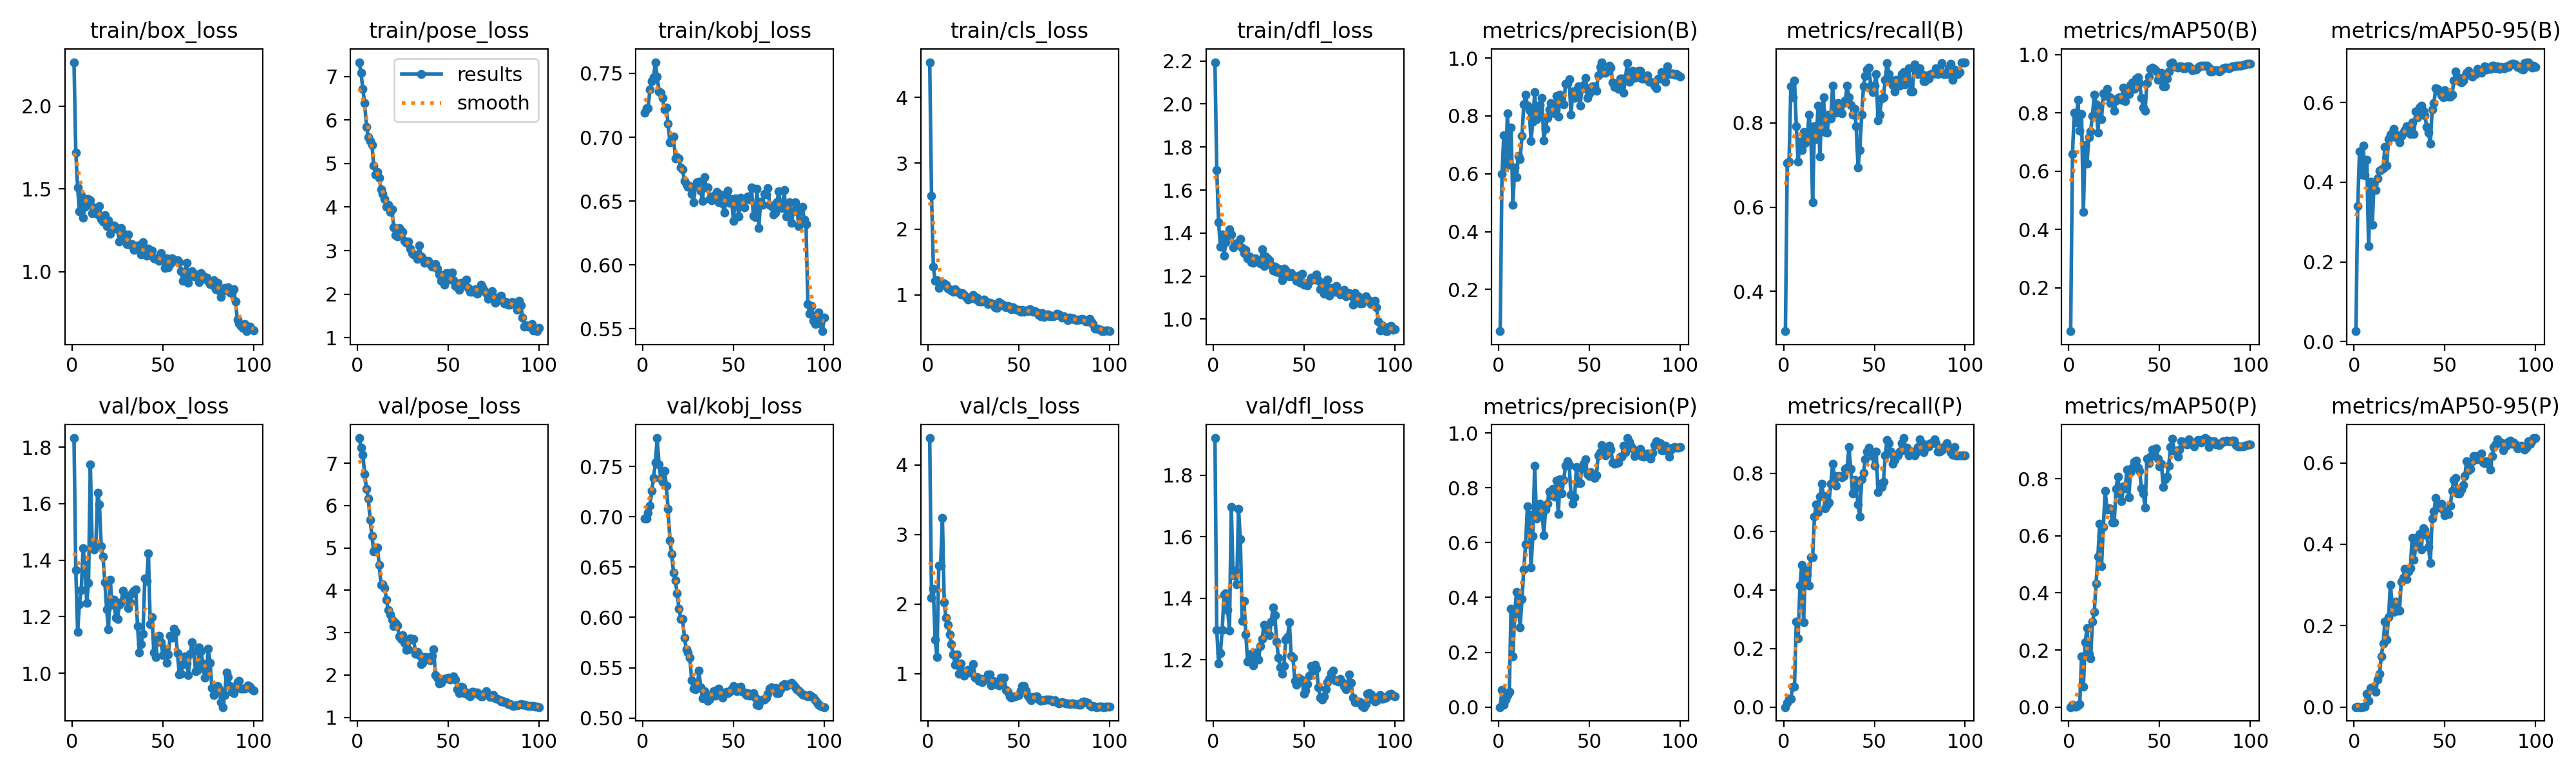

The file beside this chart, header and first rows:
epoch, time, train/box_loss, train/pose_loss, train/kobj_loss, train/cls_loss, train/dfl_loss, metrics/precision(B), metrics/recall(B), metrics/mAP50(B), metrics/mAP50-95(B), metrics/precision(P), metrics/recall(P), metrics/mAP50(P), metrics/mAP50-95(P), val/box_loss, val/pose_loss, val/kobj_loss, val/cls_loss, val/dfl_loss, lr/pg0, lr/pg1, lr/pg2
1, 8.858, 2.265, 7.327, 0.7194, 4.536, 2.194, 0.05598, 0.3056, 0.05131, 0.02626, 0, 0, 0, 0, 1.832, 7.593, 0.6983, 4.387, 1.921, 0.00014, 0.00014, 0.00014
2, 12, 1.719, 7.078, 0.7227, 2.509, 1.692, 0.5991, 0.7056, 0.6601, 0.3407, 0.06153, 0.01389, 0.00887, 0.00089, 1.364, 7.369, 0.6981, 2.093, 1.297, 0.000297, 0.000297, 0.000297
3, 13.34, 1.507, 6.714, 0.7229, 1.423, 1.451, 0.7329, 0.7083, 0.8017, 0.4776, 0.00953, 0.02778, 0.00176, 0.00018, 1.146, 7.2, 0.704, 2.217, 1.188, 0.0004509, 0.0004509, 0.0004509
4, 15.01, 1.366, 6.384, 0.7374, 1.215, 1.337, 0.6268, 0.8865, 0.7675, 0.4186, 0.02683, 0.02778, 0.00229, 0.00023, 1.245, 6.743, 0.7109, 1.487, 1.222, 0.0006016, 0.0006016, 0.0006016
5, 16.32, 1.462, 5.844, 0.7441, 1.226, 1.395, 0.8086, 0.8611, 0.8451, 0.4924, 0.04311, 0.06944, 0.00689, 0.00112, 1.293, 6.399, 0.7256, 1.244, 1.298, 0.0007491, 0.0007491, 0.0007491
6, 17.34, 1.327, 5.611, 0.7469, 1.099, 1.296, 0.6306, 0.9011, 0.7386, 0.4174, 0.05512, 0.06944, 0.01063, 0.00181, 1.442, 6.164, 0.7386, 2.555, 1.413, 0.0008935, 0.0008935, 0.0008935
7, 18.41, 1.392, 5.518, 0.7588, 1.14, 1.358, 0.7606, 0.7917, 0.797, 0.4568, 0.3587, 0.2917, 0.1783, 0.03296, 1.382, 5.67, 0.7537, 2.551, 1.417, 0.001035, 0.001035, 0.001035
8, 19.36, 1.438, 5.422, 0.7474, 1.178, 1.378, 0.4928, 0.7083, 0.4615, 0.2395, 0.1851, 0.2361, 0.0707, 0.01577, 1.249, 5.283, 0.7783, 3.242, 1.362, 0.001173, 0.001173, 0.001173
9, 20.4, 1.438, 4.947, 0.7361, 1.177, 1.416, 0.6224, 0.7554, 0.6907, 0.401, 0.3398, 0.4167, 0.2262, 0.04693, 1.318, 4.922, 0.7522, 2.024, 1.295, 0.001308, 0.001308, 0.001308
10, 21.4, 1.431, 4.752, 0.7349, 1.153, 1.393, 0.5884, 0.7361, 0.6267, 0.2936, 0.4208, 0.4861, 0.2759, 0.04888, 1.739, 5.005, 0.7378, 1.806, 1.698, 0.001439, 0.001439, 0.001439
11, 22.62, 1.354, 4.799, 0.731, 1.094, 1.333, 0.6611, 0.7778, 0.717, 0.3958, 0.395, 0.2902, 0.1872, 0.04295, 1.461, 5.014, 0.7346, 1.699, 1.476, 0.001568, 0.001568, 0.001568
12, 23.61, 1.387, 4.667, 0.7216, 1.08, 1.352, 0.6515, 0.7532, 0.7369, 0.3812, 0.2914, 0.4684, 0.1707, 0.03812, 1.438, 4.603, 0.7459, 1.569, 1.49, 0.001693, 0.001693, 0.001693
13, 24.67, 1.374, 4.401, 0.7232, 1.069, 1.344, 0.7305, 0.7639, 0.7907, 0.4088, 0.3947, 0.4528, 0.2994, 0.06779, 1.447, 4.127, 0.7312, 1.424, 1.446, 0.001762, 0.001762, 0.001762
14, 25.82, 1.343, 4.308, 0.7108, 1.048, 1.348, 0.8394, 0.8194, 0.863, 0.429, 0.5017, 0.4167, 0.3332, 0.08117, 1.639, 4.149, 0.7079, 1.273, 1.69, 0.001743, 0.001743, 0.001743
15, 27.03, 1.397, 4.181, 0.696, 1.085, 1.373, 0.8727, 0.7778, 0.8303, 0.4328, 0.5944, 0.5139, 0.4337, 0.1244, 1.598, 4.058, 0.6762, 1.132, 1.592, 0.001723, 0.001723, 0.001723
16, 28.31, 1.319, 4.008, 0.6988, 1.047, 1.331, 0.8364, 0.6111, 0.7321, 0.4354, 0.732, 0.5139, 0.5283, 0.1558, 1.449, 3.784, 0.6629, 1.273, 1.327, 0.001703, 0.001703, 0.001703
17, 29.34, 1.301, 4.045, 0.7006, 1.035, 1.305, 0.8194, 0.7917, 0.8232, 0.4894, 0.7014, 0.6523, 0.6426, 0.2101, 1.412, 3.527, 0.6443, 1.003, 1.39, 0.001683, 0.001683, 0.001683
18, 30.47, 1.339, 3.886, 0.6836, 1.006, 1.323, 0.7137, 0.7617, 0.7796, 0.442, 0.5082, 0.6944, 0.4927, 0.166, 1.321, 3.424, 0.6365, 1.147, 1.283, 0.001663, 0.001663, 0.001663
19, 32.35, 1.275, 3.952, 0.6845, 1.03, 1.284, 0.7808, 0.8412, 0.8674, 0.5082, 0.6251, 0.6667, 0.6304, 0.221, 1.226, 3.302, 0.624, 1.04, 1.194, 0.001644, 0.001644, 0.001644
20, 34.01, 1.31, 3.538, 0.6834, 1, 1.291, 0.8811, 0.7202, 0.8584, 0.5199, 0.8811, 0.7202, 0.7588, 0.3002, 1.155, 3.158, 0.6086, 0.9761, 1.199, 0.001624, 0.001624, 0.001624
21, 35.5, 1.226, 3.353, 0.6763, 0.9642, 1.265, 0.7884, 0.8281, 0.8828, 0.5238, 0.688, 0.7639, 0.6918, 0.2548, 1.33, 3.226, 0.5987, 1.007, 1.221, 0.001604, 0.001604, 0.001604
22, 36.99, 1.254, 3.323, 0.6747, 0.9321, 1.263, 0.8018, 0.8611, 0.8564, 0.5336, 0.6957, 0.7222, 0.6964, 0.2334, 1.243, 3.177, 0.5983, 1.057, 1.183, 0.001584, 0.001584, 0.001584
23, 38.47, 1.277, 3.511, 0.6656, 0.9554, 1.284, 0.8366, 0.7778, 0.834, 0.5136, 0.7415, 0.6806, 0.6937, 0.2585, 1.26, 2.913, 0.5801, 1.014, 1.224, 0.001564, 0.001564, 0.001564
24, 39.74, 1.265, 3.447, 0.6632, 0.9426, 1.274, 0.8615, 0.7773, 0.8472, 0.5176, 0.7236, 0.6909, 0.6475, 0.2366, 1.196, 2.854, 0.5685, 1.019, 1.207, 0.001545, 0.001545, 0.001545
25, 41.12, 1.257, 3.423, 0.6613, 0.9915, 1.275, 0.7152, 0.8194, 0.8083, 0.5, 0.627, 0.7005, 0.6476, 0.2362, 1.192, 2.948, 0.5649, 1.136, 1.2, 0.001525, 0.001525, 0.001525
26, 42.22, 1.181, 3.229, 0.6619, 0.9343, 1.259, 0.7544, 0.8106, 0.8428, 0.5168, 0.7206, 0.7639, 0.7655, 0.3089, 1.243, 2.759, 0.56, 0.9456, 1.244, 0.001505, 0.001505, 0.001505
27, 43.57, 1.264, 3.173, 0.6555, 0.9606, 1.324, 0.7924, 0.8889, 0.8521, 0.5243, 0.742, 0.8333, 0.8081, 0.3179, 1.252, 2.591, 0.5374, 0.9537, 1.268, 0.001485, 0.001485, 0.001485
28, 46.31, 1.233, 3.211, 0.6489, 0.9024, 1.246, 0.8218, 0.8324, 0.8531, 0.5308, 0.7869, 0.7917, 0.749, 0.3404, 1.292, 2.604, 0.5291, 0.8941, 1.314, 0.001465, 0.001465, 0.001465
29, 47.42, 1.197, 3.05, 0.6619, 0.895, 1.292, 0.8436, 0.8239, 0.8451, 0.5405, 0.773, 0.7568, 0.7207, 0.3141, 1.267, 2.86, 0.5289, 0.9278, 1.305, 0.001446, 0.001446, 0.001446
30, 48.47, 1.165, 2.941, 0.6649, 0.9003, 1.283, 0.8228, 0.8472, 0.886, 0.5413, 0.7959, 0.7917, 0.7733, 0.3332, 1.273, 2.837, 0.5311, 0.882, 1.296, 0.001426, 0.001426, 0.001426
31, 49.74, 1.222, 2.908, 0.6653, 0.9268, 1.273, 0.8087, 0.8333, 0.8405, 0.5208, 0.7676, 0.7917, 0.7659, 0.3412, 1.231, 2.85, 0.5468, 0.9064, 1.28, 0.001406, 0.001406, 0.001406
32, 50.77, 1.162, 2.903, 0.6578, 0.8943, 1.251, 0.8682, 0.8232, 0.8759, 0.5497, 0.8253, 0.7872, 0.8315, 0.4164, 1.25, 2.505, 0.5304, 0.9319, 1.323, 0.001386, 0.001386, 0.001386
33, 52.08, 1.166, 2.804, 0.6502, 0.8615, 1.225, 0.7981, 0.8472, 0.8638, 0.5217, 0.7033, 0.79, 0.734, 0.3614, 1.282, 2.54, 0.5196, 0.9919, 1.37, 0.001366, 0.001366, 0.001366
34, 53.12, 1.131, 3.112, 0.6688, 0.8835, 1.243, 0.8723, 0.8538, 0.8966, 0.5772, 0.8302, 0.8151, 0.8232, 0.3946, 1.292, 2.474, 0.5268, 0.9888, 1.345, 0.001347, 0.001347, 0.001347
35, 54.14, 1.142, 2.87, 0.6604, 0.8655, 1.22, 0.8696, 0.8889, 0.9046, 0.5635, 0.7805, 0.8194, 0.8392, 0.4179, 1.298, 2.265, 0.5195, 0.8364, 1.259, 0.001327, 0.001327, 0.001327
36, 55.21, 1.157, 2.817, 0.6609, 0.8592, 1.234, 0.8391, 0.8611, 0.882, 0.5874, 0.8296, 0.8889, 0.8597, 0.4247, 1.166, 2.294, 0.5171, 0.8988, 1.206, 0.001307, 0.001307, 0.001307
37, 56.26, 1.139, 2.719, 0.6513, 0.8058, 1.213, 0.9101, 0.8435, 0.9176, 0.5916, 0.8801, 0.816, 0.8635, 0.3871, 1.073, 2.425, 0.5192, 0.8488, 1.176, 0.001287, 0.001287, 0.001287
38, 57.89, 1.104, 2.743, 0.6506, 0.8, 1.181, 0.9116, 0.8194, 0.9228, 0.58, 0.8977, 0.7312, 0.8392, 0.4393, 1.102, 2.428, 0.5229, 0.8495, 1.155, 0.001267, 0.001267, 0.001267
39, 59.31, 1.178, 2.768, 0.6539, 0.8852, 1.234, 0.9261, 0.8333, 0.9017, 0.5685, 0.8833, 0.7778, 0.8283, 0.4349, 1.14, 2.374, 0.5265, 0.8362, 1.18, 0.001248, 0.001248, 0.001248
40, 60.72, 1.115, 2.694, 0.6529, 0.8662, 1.229, 0.8033, 0.7917, 0.8521, 0.5388, 0.7753, 0.75, 0.7656, 0.4224, 1.335, 2.354, 0.5219, 0.9439, 1.265, 0.001228, 0.001228, 0.001228
41, 62.04, 1.094, 2.627, 0.6573, 0.8348, 1.202, 0.8841, 0.6944, 0.8187, 0.5248, 0.7409, 0.6944, 0.7494, 0.3934, 1.326, 2.45, 0.5281, 0.9354, 1.274, 0.001208, 0.001208, 0.001208
42, 63.23, 1.139, 2.64, 0.649, 0.8396, 1.2, 0.8626, 0.7361, 0.8081, 0.4964, 0.7649, 0.6528, 0.6996, 0.3535, 1.424, 2.61, 0.5293, 0.9455, 1.322, 0.001188, 0.001188, 0.001188
43, 64.52, 1.111, 2.688, 0.6551, 0.8105, 1.214, 0.8888, 0.8194, 0.9032, 0.582, 0.8752, 0.7794, 0.8696, 0.4625, 1.173, 1.998, 0.5245, 0.772, 1.212, 0.001168, 0.001168, 0.001168
44, 65.76, 1.128, 2.587, 0.6481, 0.8256, 1.199, 0.9012, 0.8866, 0.9245, 0.5988, 0.8161, 0.8013, 0.8553, 0.4804, 1.198, 1.946, 0.5201, 0.7407, 1.206, 0.001149, 0.001149, 0.001149
45, 66.99, 1.08, 2.447, 0.6408, 0.8215, 1.193, 0.8348, 0.9123, 0.9508, 0.6361, 0.8181, 0.8472, 0.877, 0.5135, 1.073, 1.795, 0.5248, 0.6799, 1.132, 0.001129, 0.001129, 0.001129
46, 68.27, 1.077, 2.303, 0.6542, 0.7829, 1.178, 0.8929, 0.9262, 0.9543, 0.6345, 0.8719, 0.875, 0.9018, 0.4975, 1.057, 1.81, 0.5259, 0.6599, 1.119, 0.001109, 0.001109, 0.001109
47, 69.61, 1.086, 2.439, 0.6579, 0.8062, 1.203, 0.9055, 0.9317, 0.9502, 0.628, 0.8886, 0.8866, 0.8915, 0.4903, 1.12, 1.877, 0.5244, 0.6692, 1.141, 0.001089, 0.001089, 0.001089
48, 70.71, 1.064, 2.223, 0.6484, 0.7827, 1.169, 0.9321, 0.8889, 0.9436, 0.6179, 0.9033, 0.875, 0.907, 0.5001, 1.131, 1.908, 0.5261, 0.6733, 1.138, 0.001069, 0.001069, 0.001069
49, 72.05, 1.111, 2.482, 0.6515, 0.7727, 1.212, 0.8628, 0.8731, 0.9136, 0.6137, 0.849, 0.8592, 0.8695, 0.484, 1.109, 1.921, 0.5283, 0.6868, 1.134, 0.00105, 0.00105, 0.00105
50, 73.2, 1.078, 2.476, 0.6344, 0.7699, 1.161, 0.8782, 0.8889, 0.9198, 0.6303, 0.8437, 0.8249, 0.843, 0.4713, 1.064, 1.942, 0.5318, 0.6906, 1.091, 0.00103, 0.00103, 0.00103
51, 74.37, 1.021, 2.333, 0.6518, 0.7419, 1.166, 0.8976, 0.9167, 0.9375, 0.6166, 0.8573, 0.875, 0.8522, 0.4787, 1.088, 1.897, 0.5282, 0.7576, 1.1, 0.00101, 0.00101, 0.00101
52, 75.74, 1.079, 2.491, 0.6485, 0.7662, 1.158, 0.9014, 0.8056, 0.8918, 0.6148, 0.8404, 0.7361, 0.7716, 0.4747, 1.037, 1.917, 0.5267, 0.8277, 1.122, 0.0009902, 0.0009902, 0.0009902
53, 76.84, 1.027, 2.317, 0.6378, 0.7397, 1.175, 0.9011, 0.8194, 0.8905, 0.6145, 0.8352, 0.7639, 0.7991, 0.494, 1.066, 1.961, 0.5305, 0.8199, 1.148, 0.0009704, 0.0009704, 0.0009704
54, 78, 1.047, 2.189, 0.6524, 0.7573, 1.194, 0.8854, 0.8588, 0.9173, 0.6203, 0.8441, 0.7523, 0.8082, 0.5315, 1.133, 1.893, 0.5311, 0.7563, 1.179, 0.0009506, 0.0009506, 0.0009506
55, 80.83, 1.079, 2.241, 0.6504, 0.754, 1.187, 0.9404, 0.8611, 0.9423, 0.6551, 0.9174, 0.771, 0.845, 0.5586, 1.126, 1.666, 0.5263, 0.6818, 1.166, 0.0009308, 0.0009308, 0.0009308
56, 81.9, 1.073, 2.093, 0.6449, 0.7769, 1.185, 0.969, 0.9028, 0.9684, 0.6772, 0.9288, 0.8611, 0.9112, 0.5622, 1.158, 1.58, 0.5252, 0.6496, 1.184, 0.000911, 0.000911, 0.000911
57, 83.07, 1.063, 2.26, 0.6518, 0.7746, 1.207, 0.9855, 0.9424, 0.974, 0.6638, 0.9564, 0.9147, 0.9401, 0.5245, 1.145, 1.721, 0.5226, 0.62, 1.172, 0.0008912, 0.0008912, 0.0008912
58, 84.13, 1.07, 2.21, 0.6533, 0.744, 1.181, 0.9483, 0.9167, 0.9597, 0.6534, 0.9339, 0.9028, 0.8982, 0.5248, 1.071, 1.709, 0.5247, 0.6633, 1.111, 0.0008714, 0.0008714, 0.0008714
59, 85.32, 1.055, 2.223, 0.6511, 0.7494, 1.14, 0.9486, 0.9028, 0.9577, 0.6498, 0.9175, 0.875, 0.8984, 0.5343, 0.9966, 1.579, 0.5224, 0.6672, 1.078, 0.0008516, 0.0008516, 0.0008516
60, 86.62, 1.001, 2.337, 0.6607, 0.7306, 1.167, 0.9553, 0.8909, 0.9557, 0.6553, 0.9428, 0.8333, 0.8781, 0.5459, 0.9979, 1.588, 0.5226, 0.6733, 1.07, 0.0008318, 0.0008318, 0.0008318
... 40 more rows
